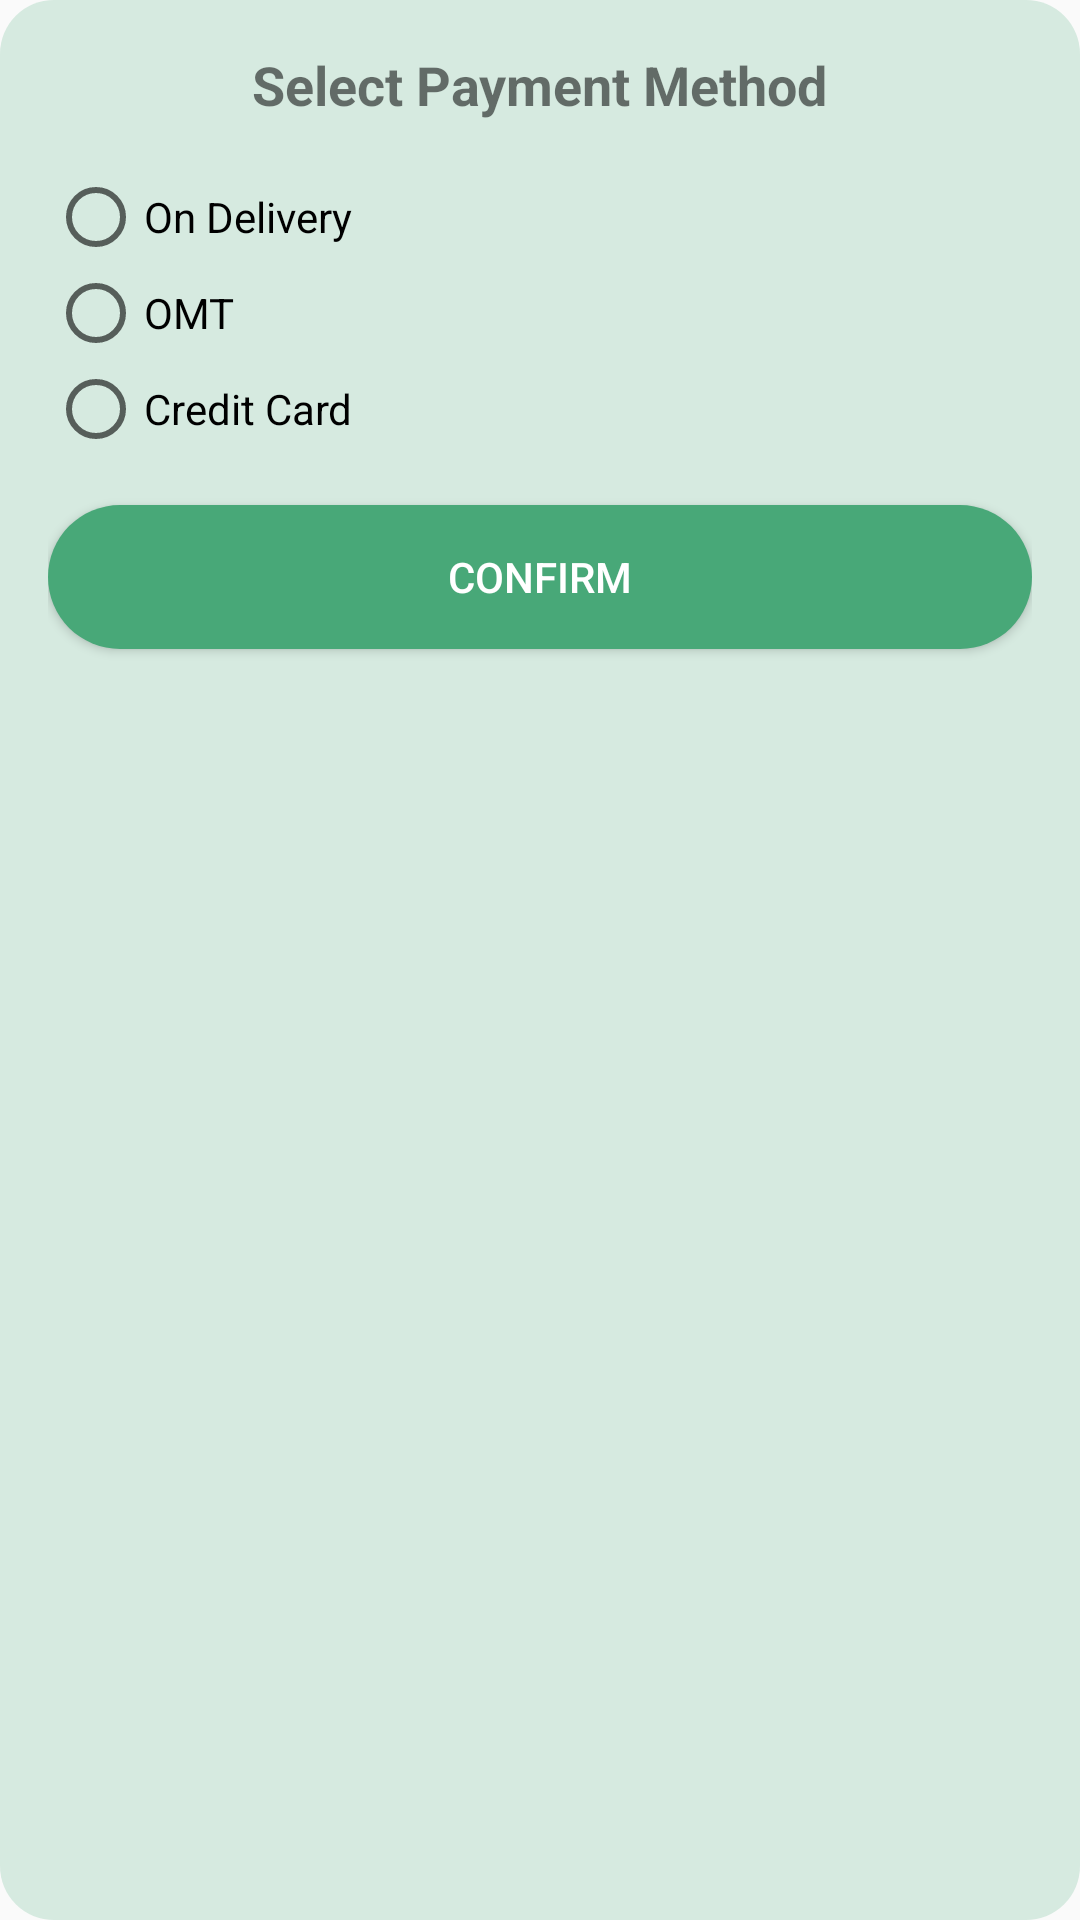

This screen was rendered from an Android layout file. Write that file and the resources it references.
<!-- AndroidManifest.xml: application theme Base.Theme.StoriesCoffee -->
<!-- res/layout/dialog_payment_method.xml -->
<?xml version="1.0" encoding="utf-8"?>
<LinearLayout xmlns:android="http://schemas.android.com/apk/res/android"
    android:layout_width="match_parent"
    android:layout_height="wrap_content"
    android:orientation="vertical"
    android:background="@drawable/ocean_button_background"
    android:padding="16dp">

    <TextView
        android:layout_width="wrap_content"
        android:layout_height="wrap_content"
        android:text="Select Payment Method"
        android:textSize="18sp"
        android:textStyle="bold"
        android:layout_gravity="center"/>

    <RadioGroup
        android:id="@+id/radioGroupPayment"
        android:layout_width="match_parent"
        android:layout_height="wrap_content"
        android:orientation="vertical"
        android:paddingTop="16dp">

        <RadioButton
            android:id="@+id/radioButtonOnDelivery"
            android:layout_width="wrap_content"
            android:layout_height="wrap_content"
            android:text="On Delivery" />

        <RadioButton
            android:id="@+id/radioButtonOMT"
            android:layout_width="wrap_content"
            android:layout_height="wrap_content"
            android:text="OMT" />

        <RadioButton
            android:id="@+id/radioButtonCreditCard"
            android:layout_width="wrap_content"
            android:layout_height="wrap_content"
            android:text="Credit Card" />
    </RadioGroup>

    <Button
        android:id="@+id/buttonConfirm"
        android:layout_width="match_parent"
        android:layout_height="wrap_content"
        android:textColor="@color/white"
        android:background="@drawable/ocean_bg"
        android:text="Confirm"
        android:layout_marginTop="16dp" />
</LinearLayout>
<!-- resources referenced by this layout -->
<resources>
  <color name="white">#FFFFFFFF</color>
  <!-- drawable ocean_bg (drawable) -->
  <?xml version="1.0" encoding="utf-8"?>
  <selector xmlns:android="http://schemas.android.com/apk/res/android">
  <item>
      <shape android:shape="rectangle">
      <solid android:color="@color/ocean_green"/>
          <corners android:radius="50dp"/>
      </shape>
  </item>
  </selector>
  <!-- drawable ocean_button_background (drawable) -->
  <?xml version="1.0" encoding="utf-8"?>
  <selector xmlns:android="http://schemas.android.com/apk/res/android">
  <item>
      <shape android:shape="rectangle">
          <solid android:color="@color/ocean_green_20"/>
          <corners android:radius="18dp"/>
  
      </shape>
  </item>
  </selector>
  <style name="Base.Theme.StoriesCoffee" parent="Theme.AppCompat.DayNight.NoActionBar">
          
          
      </style>
  <color name="ocean_green">#48A878</color>
  <color name="ocean_green_20">#3348A878</color>
</resources>
